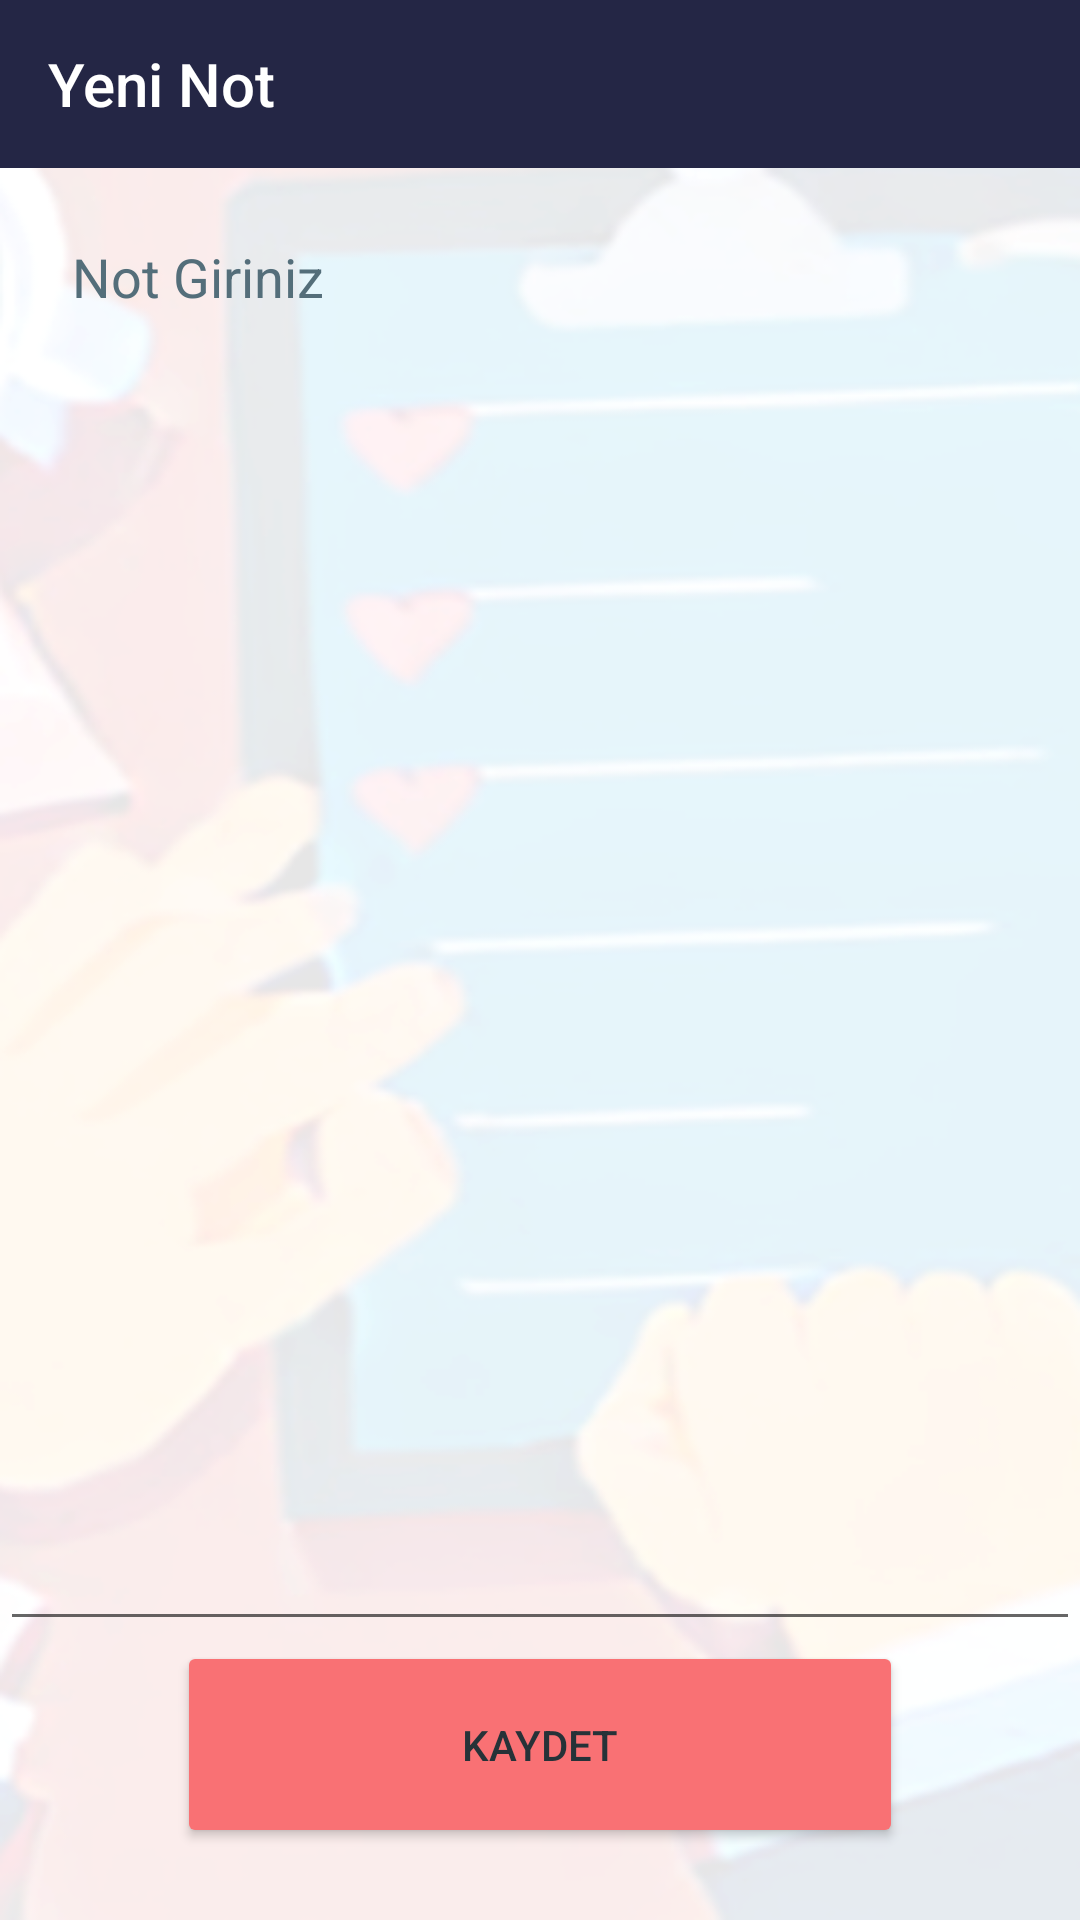

Reconstruct the res/layout file that produces this screen, plus the resources it refers to.
<!-- AndroidManifest.xml: application theme Theme.GunoDiaryApp -->
<!-- res/layout/not_ekle.xml -->
<?xml version="1.0" encoding="utf-8"?>
<androidx.constraintlayout.widget.ConstraintLayout xmlns:android="http://schemas.android.com/apk/res/android"
    xmlns:app="http://schemas.android.com/apk/res-auto"
    xmlns:tools="http://schemas.android.com/tools"
    android:layout_width="match_parent"
    android:layout_height="match_parent"
    android:background="@drawable/not1bg"
    >

    <androidx.appcompat.widget.Toolbar
        android:id="@+id/toolbar"
        android:layout_width="match_parent"
        android:layout_height="?attr/actionBarSize"
        android:background="#242645"
        app:layout_constraintTop_toTopOf="parent"
        app:subtitleTextColor="@color/white"
        app:title="Yeni Not"
        app:titleTextColor="@color/white" />

    <androidx.appcompat.widget.AppCompatEditText
        android:id="@+id/noteEditText"
        android:layout_width="0dp"
        android:layout_height="0dp"
        android:gravity="top"
        android:hint="Not Giriniz"
        android:padding="24dp"
        android:textColorHint="#546E7A"
        app:layout_constraintBottom_toTopOf="@id/kaydetButon"
        app:layout_constraintEnd_toEndOf="parent"
        app:layout_constraintStart_toStartOf="parent"
        app:layout_constraintTop_toBottomOf="@id/toolbar" />

    <Button
        android:id="@+id/kaydetButon"
        android:layout_width="242dp"
        android:layout_height="69dp"
        android:layout_margin="24dp"
        android:width="332dp"
        android:height="67dp"
        android:backgroundTint="#F97174"
        android:text="Kaydet"
        android:textColor="#263238"
        app:cornerRadius="30dp"
        app:layout_constraintBottom_toBottomOf="parent"
        app:layout_constraintEnd_toEndOf="parent"
        app:layout_constraintStart_toStartOf="parent" />


</androidx.constraintlayout.widget.ConstraintLayout>
<!-- resources referenced by this layout -->
<resources>
  <color name="white">#FFFFFFFF</color>
  <!-- drawable not1bg: png bitmap (drawable, 87510 bytes) -->
  <style name="Theme.GunoDiaryApp" parent="Theme.AppCompat.Light.NoActionBar">
  
      </style>
</resources>
